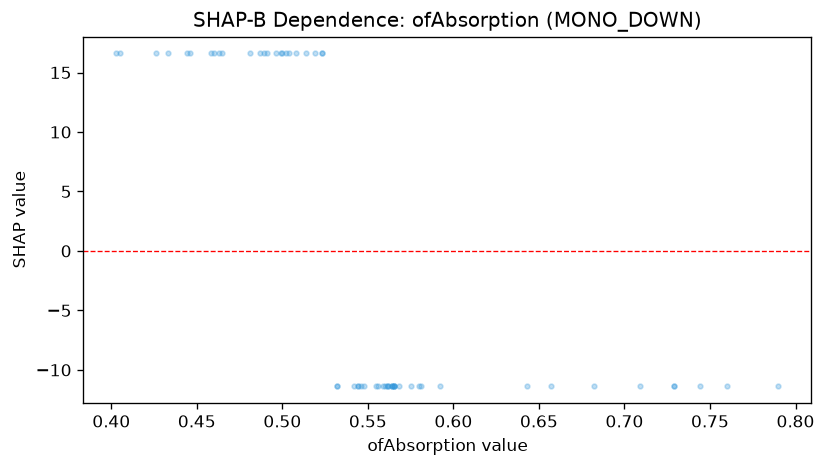

Data behind this chart, as committed beside it:
feature_value, shap_value
0.523, 16.6
0.564, -11.38
0.562, -11.38
0.729, -11.38
0.532, -11.38
0.556, -11.38
0.58, -11.38
0.564, -11.38
0.496, 16.6
0.564, -11.38
0.523, 16.6
0.532, -11.38
0.405, 16.6
0.499, 16.6
0.744, -11.38
0.79, -11.38
0.481, 16.6
0.657, -11.38
0.643, -11.38
0.575, -11.38
0.565, -11.38
0.555, -11.38
0.489, 16.6
0.548, -11.38
0.491, 16.6
0.56, -11.38
0.682, -11.38
0.502, 16.6
0.544, -11.38
0.546, -11.38
0.504, 16.6
0.592, -11.38
0.729, -11.38
0.514, 16.6
0.46, 16.6
0.458, 16.6
0.487, 16.6
0.463, 16.6
0.403, 16.6
0.565, -11.38
0.559, -11.38
0.544, -11.38
0.446, 16.6
0.519, 16.6
0.568, -11.38
0.444, 16.6
0.508, 16.6
0.433, 16.6
0.565, -11.38
0.76, -11.38
0.561, -11.38
0.542, -11.38
0.565, -11.38
0.426, 16.6
0.581, -11.38
0.465, 16.6
0.562, -11.38
0.5, 16.6
0.709, -11.38
